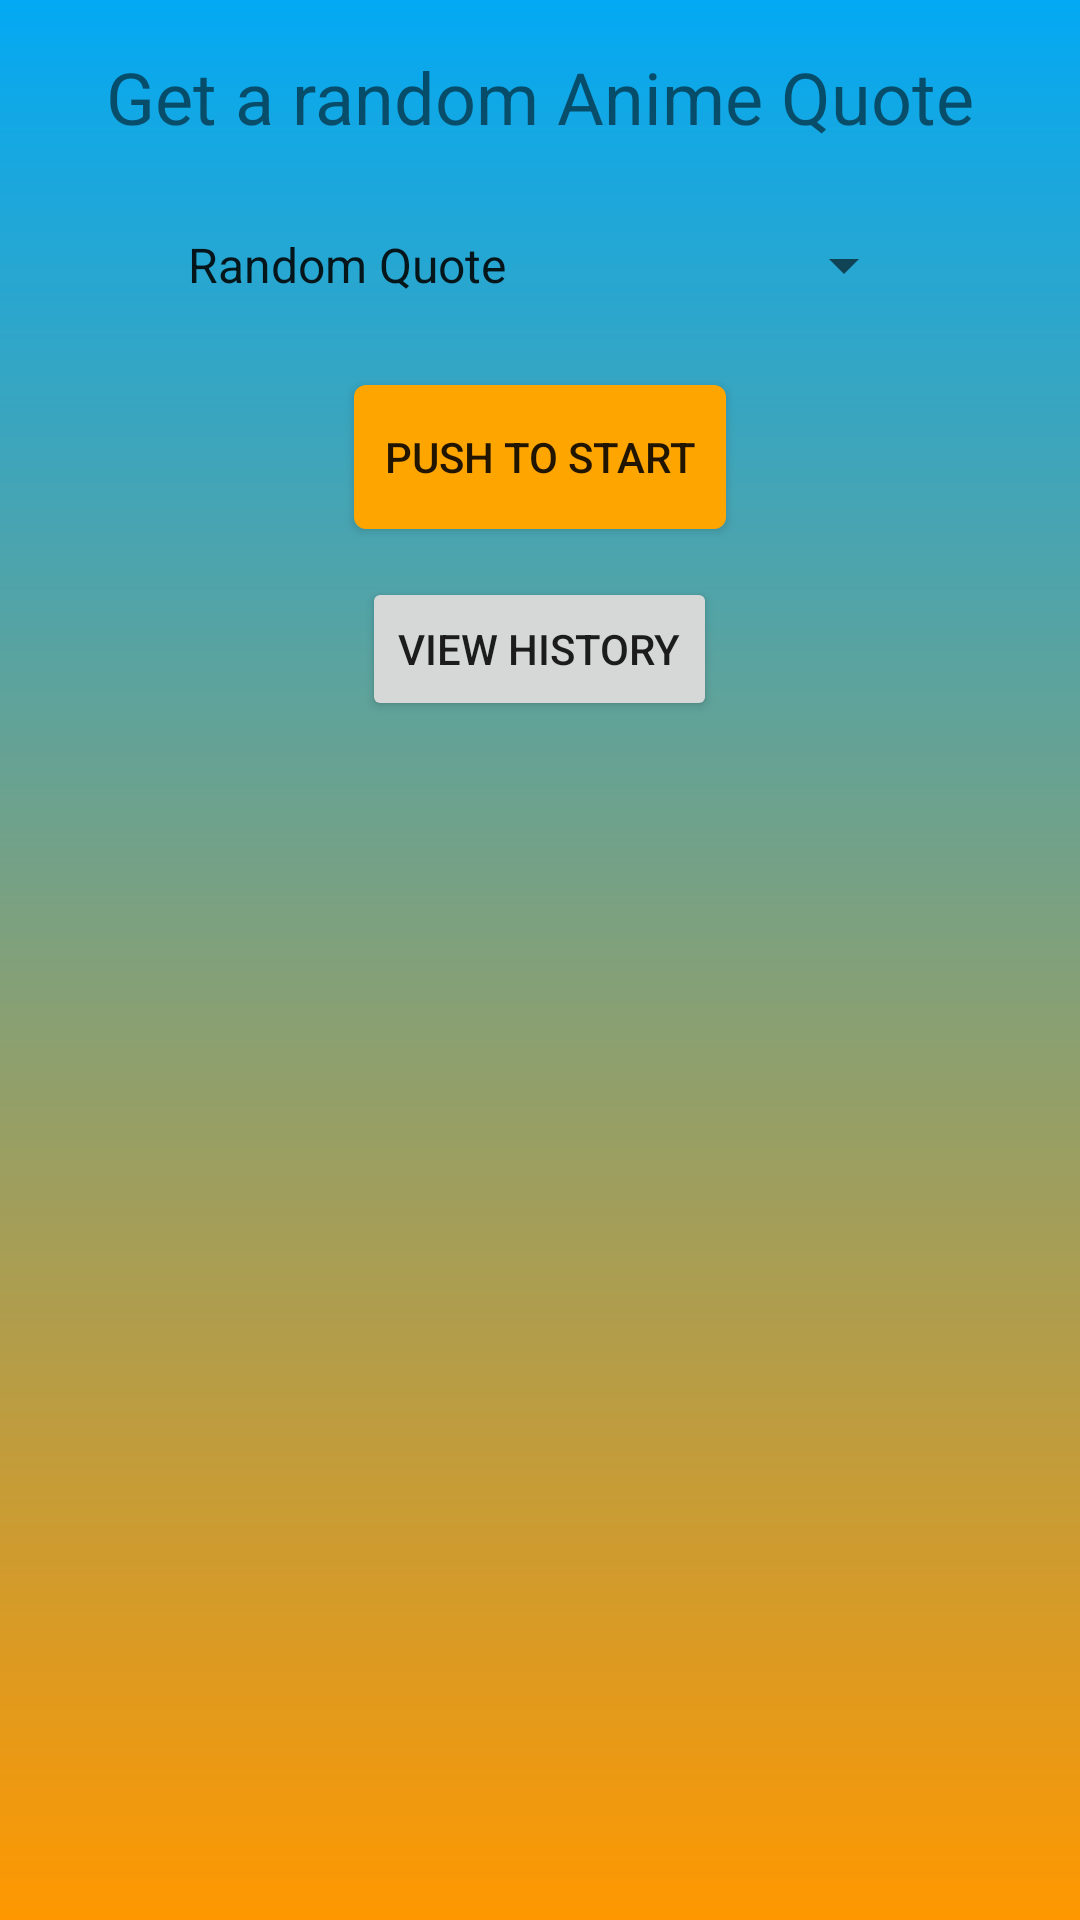

The Android layout XML behind this screen, and the referenced resources:
<!-- AndroidManifest.xml: activity theme Theme.AnimeQuoteApp -->
<!-- res/layout/activity_main.xml -->
<?xml version="1.0" encoding="utf-8"?>
<LinearLayout xmlns:android="http://schemas.android.com/apk/res/android"
    xmlns:app="http://schemas.android.com/apk/res-auto"
    xmlns:tools="http://schemas.android.com/tools"
    android:layout_width="match_parent"
    android:layout_height="match_parent"
    android:orientation="vertical"
    android:gravity="center_horizontal"
    android:padding="16dp"
    android:background="@drawable/gradient_background">

    <TextView
        android:id="@+id/textView"
        android:layout_width="wrap_content"
        android:layout_height="wrap_content"
        android:text="Get a random Anime Quote"
        android:textSize="24sp" />

    <Spinner
        android:id="@+id/spinner"
        android:layout_width="wrap_content"
        android:layout_height="48dp"
        android:entries="@array/quote_options"
        android:layout_marginTop="16dp" />

    <EditText
        android:id="@+id/editText"
        android:layout_width="match_parent"
        android:layout_height="wrap_content"
        android:hint="Naruto"
        android:inputType="text"
        android:layout_marginTop="16dp"
        android:visibility="gone"/>

    <Button
        android:id="@+id/button"
        android:layout_width="wrap_content"
        android:layout_height="wrap_content"
        android:background="@drawable/button_background"
        android:text="Push To Start"
        android:layout_marginTop="16dp"
        />

    <Button
        android:id="@+id/historyButton"
        android:layout_width="wrap_content"
        android:layout_height="wrap_content"
        android:layout_marginTop="16dp"
        android:text="View History" />

    <TextView
        android:id="@+id/resultTextView"
        android:layout_width="348dp"
        android:layout_height="345dp"
        android:layout_marginTop="16dp" />

    <androidx.recyclerview.widget.RecyclerView
        android:id="@+id/quoteRecyclerView"
        android:layout_width="348dp"
        android:layout_height="272dp"
        android:layout_below="@id/button"
        android:scrollbars="vertical" />


</LinearLayout>
<!-- resources referenced by this layout -->
<resources>
  <string-array name="quote_options">
          <item>Random Quote</item>
          <item>Quote By Anime Title</item>
          <item>Quote By Anime Character</item>
      </string-array>
  <!-- drawable button_background (drawable) -->
  <?xml version="1.0" encoding="utf-8"?>
  <selector xmlns:android="http://schemas.android.com/apk/res/android">
      <item>
          <shape>
              <solid android:color="#FFA500" />
              <corners android:radius="4dp" />
              <padding android:left="10dp" android:top="10dp" android:right="10dp" android:bottom="10dp" />
          </shape>
      </item>
  </selector>
  <!-- drawable gradient_background (drawable) -->
  <?xml version="1.0" encoding="utf-8"?>
  <shape xmlns:android="http://schemas.android.com/apk/res/android">
      <gradient
          android:startColor="#FF9800"
          android:endColor="#03A9F4"
          android:angle="90"/>
  </shape>
  <style name="Theme.AnimeQuoteApp" parent="Theme.AppCompat.Light.DarkActionBar">
          
      </style>
</resources>
